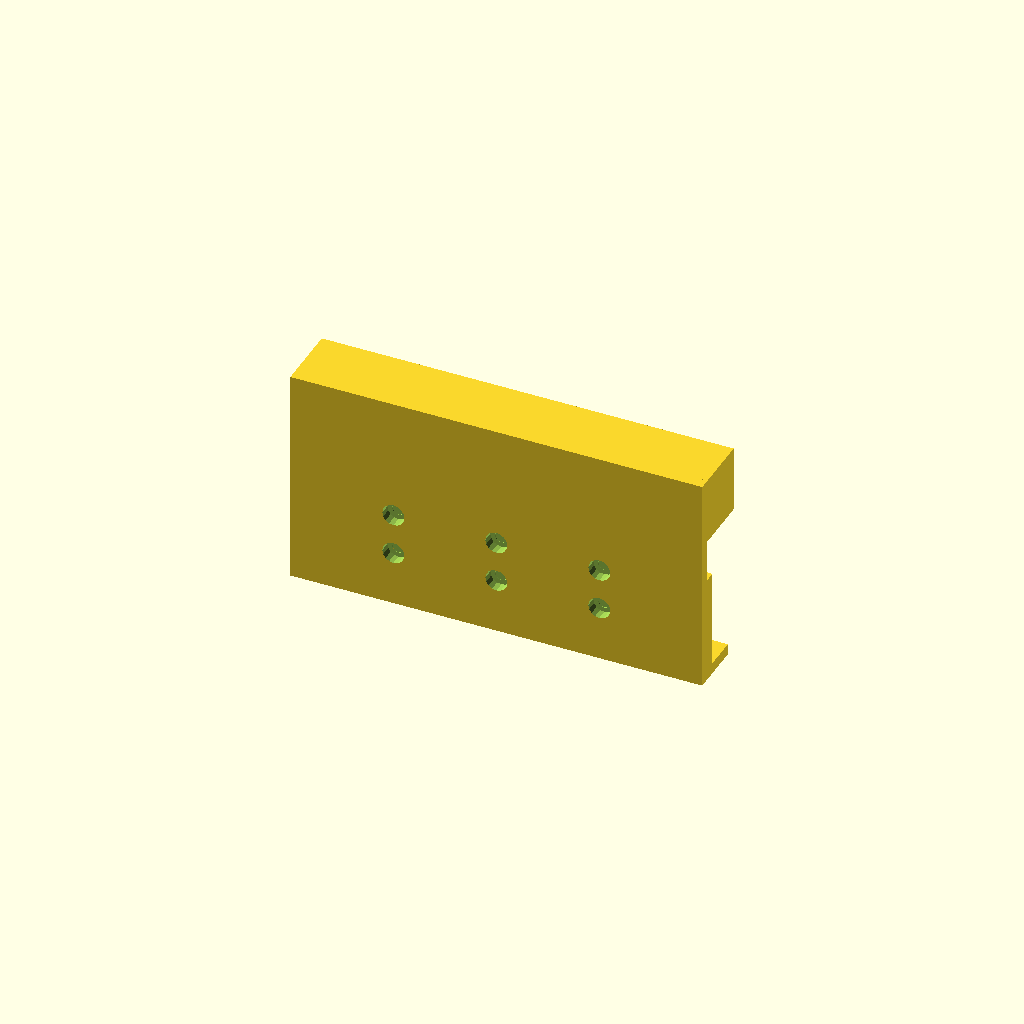
Cell 1: rendered with the file's own defaults.
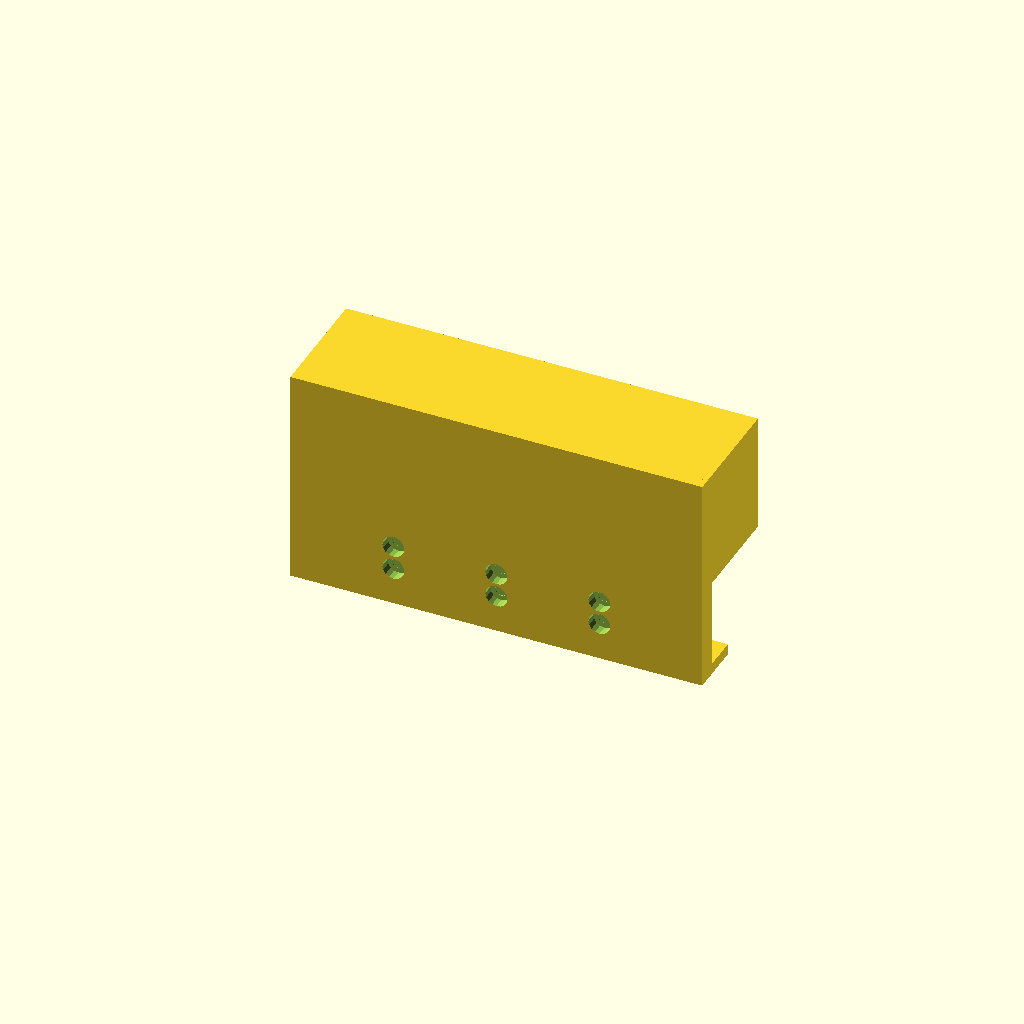
Cell 2 — cleat_material set to 38, the other parameters unchanged.
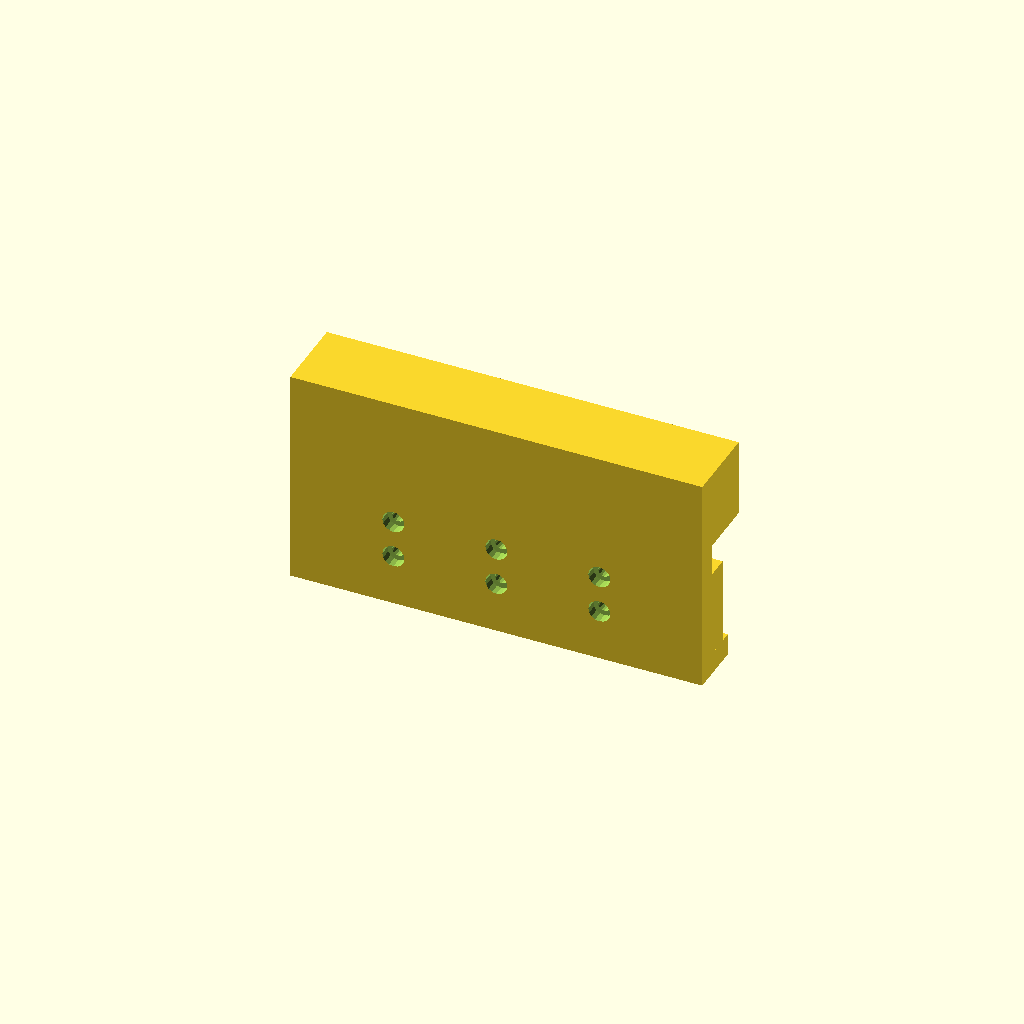
Cell 3: wall_t = 8 (everything else at default).
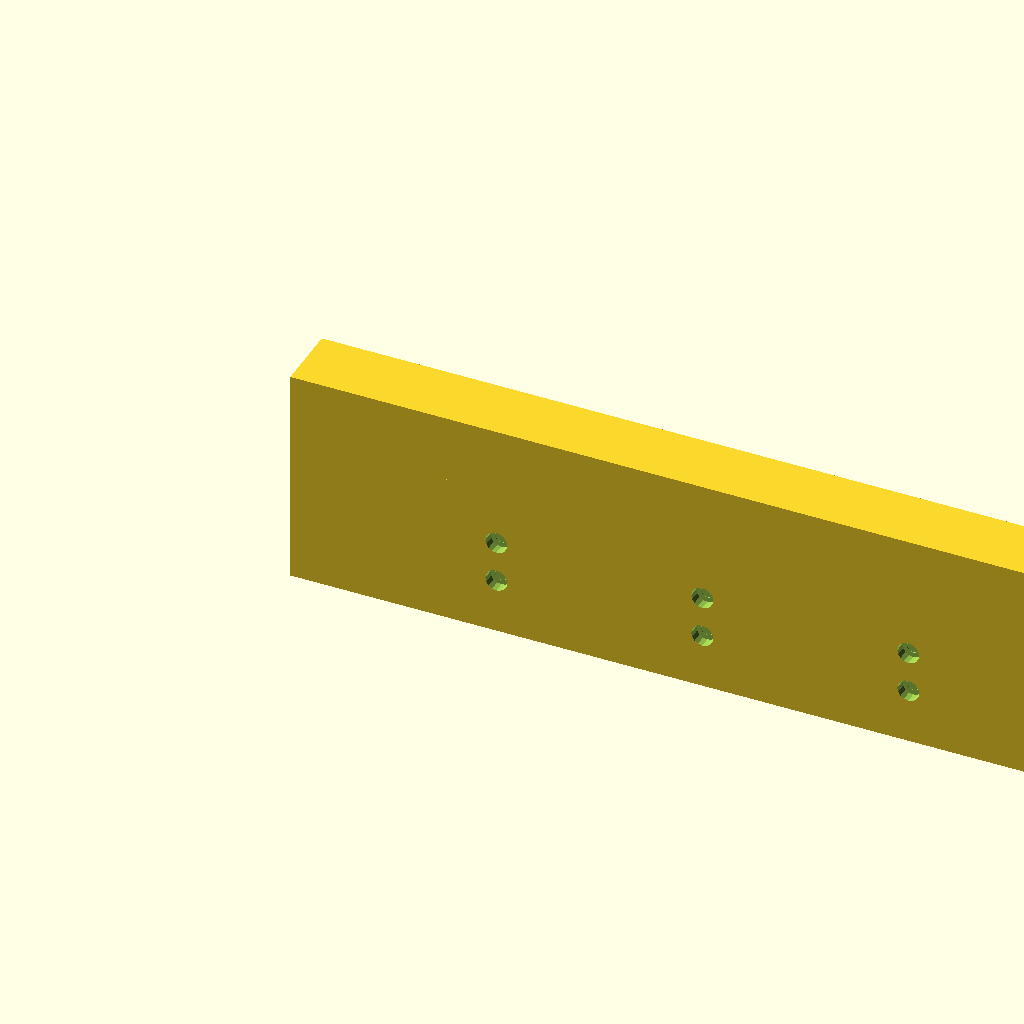
Cell 4: strip_w = 300 (everything else at default).
All cells are drawn from one camera (rotation 55°, 0°, 25°, orthographic, colour scheme Cornfield), so only the parameter changes between them.
OpenSCAD source file openscad/french-cleat/blank_holder_strip.scad:
// ============================================================
// French Cleat — Blank Holder Strip (Hook Rail)
// ============================================================
// A flat mounting strip that sits on French cleat wall strips.
// Add your own hooks, bins, or attachments in OpenSCAD, or
// use it as a baseplate for custom tool holders.
//
// Also generates a simple J-hook variant for hanging items
// by a hole, loop, or trigger guard.
//
// French cleat: 19mm (3/4") ply, 45° standard
// ============================================================

// ---- FRENCH CLEAT (don't change) ----
cleat_material  = 19;   // Wall strip thickness (mm)
hook_clearance  = 1.5;  // Hook slide gap (mm)
wall_t          = 4;    // Structural wall thickness (mm)

// ---- STRIP DIMENSIONS ----
strip_w         = 150;  // Width of the holder strip (mm) — covers one or more cleat slots
strip_h         = 80;   // Height of the strip (mm)
strip_d         = 20;   // Depth from wall to front face (mm)

// ---- ATTACHMENT POINTS (screw holes for adding custom holders) ----
add_screw_holes = true; // true = add M4 counterbore holes for attaching hooks/bins
screw_dia       = 4.5;  // M4 clearance hole (mm)
cbore_dia       = 8.0;  // M4 counterbore diameter (mm)
cbore_depth     = 4.0;  // Counterbore depth (mm)
screw_rows      = 2;    // Rows of screw holes
screw_cols      = 3;    // Columns of screw holes

// ---- COMPUTED ----
hook_h          = cleat_material + hook_clearance + wall_t;
hook_start_z    = strip_h - hook_h;
screw_margin_x  = strip_w / (screw_cols + 1);
screw_margin_z  = (strip_h - hook_h - 10) / (screw_rows + 1);

// ============================================================
// MODULES
// ============================================================

module cleat_hook() {
    difference() {
        cube([strip_w, cleat_material + wall_t + hook_clearance, hook_h]);
        translate([-0.1, wall_t, -0.1])
        rotate([0, 90, 0])
        linear_extrude(strip_w + 0.2)
        polygon([
            [0, 0],
            [cleat_material + hook_clearance, 0],
            [cleat_material + hook_clearance, hook_h + 0.2],
            [0, hook_h * 0.45]
        ]);
    }
}

module strip_body() {
    difference() {
        union() {
            // Back plate
            cube([strip_w, wall_t, strip_h]);
            // Shelf — flat surface to attach bins/hooks to
            translate([0, wall_t, 0])
                cube([strip_w, strip_d - wall_t, wall_t]);
            // Bottom reinforcement rib
            translate([0, wall_t, 0])
                cube([strip_w, wall_t, strip_h * 0.5]);
        }

        // Screw holes for attaching add-on bins/hooks
        if (add_screw_holes) {
            for (col = [1 : screw_cols]) {
                for (row = [1 : screw_rows]) {
                    sx = screw_margin_x * col;
                    sz = 5 + screw_margin_z * row;
                    // Through hole
                    translate([sx, -0.1, sz])
                    rotate([-90, 0, 0])
                        cylinder(d=screw_dia, h=wall_t + 0.2, $fn=16);
                    // Counterbore (from back)
                    translate([sx, -0.1, sz])
                    rotate([-90, 0, 0])
                        cylinder(d=cbore_dia, h=cbore_depth, $fn=16);
                }
            }
        }
    }
}

// ============================================================
// ASSEMBLY
// ============================================================
union() {
    strip_body();
    translate([0, 0, hook_start_z])
        cleat_hook();
}

// ============================================================
// PRINT SETTINGS
// ============================================================
// Orientation : back plate flat on bed
// Material    : PLA+ or PETG
// Infill      : 20-25%  (mostly flat plate, doesn't need much)
// Supports    : none
// Use M4×12 screws + hex nuts to attach bins/hooks to the strip
// ============================================================
Customizer parameters (derived from the source; name, type, default, range or options):
cleat_material: number, default 19
hook_clearance: number, default 1.5
wall_t: number, default 4
strip_w: number, default 150
strip_h: number, default 80
strip_d: number, default 20
add_screw_holes: bool, default true
screw_dia: number, default 4.5
cbore_dia: number, default 8
cbore_depth: number, default 4
screw_rows: number, default 2
screw_cols: number, default 3
